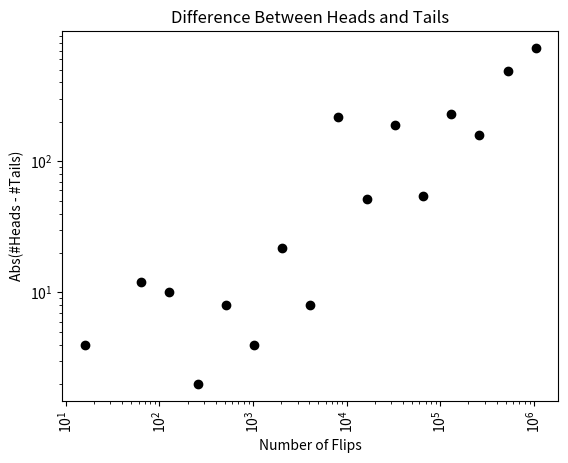
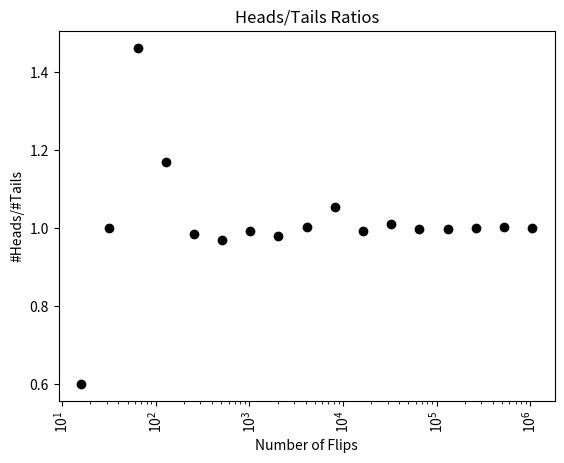

Python code for these plots, in order:
import random
import numpy as np
import matplotlib.pyplot as plt
# import scipy.integrate


def flip_plot(min_exp, max_exp):
    """Assumes min_exp and max_exp positive ints; min_exp < max_exp
       Plots results of 2**min_exp to 2**max_exp coin flips"""
    ratios, diffs, xAxis = [], [], []
    for exp in range(min_exp, max_exp + 1):
        xAxis.append(2**exp)
    for num_flips in xAxis:
        num_heads = 0
        for n in range(num_flips):
            if random.choice(("H", "T")) == "H":
                num_heads += 1
        num_tails = num_flips - num_heads
        try:
            ratios.append(num_heads / num_tails)
            diffs.append(abs(num_heads - num_tails))
        except ZeroDivisionError:
            continue
    plt.title("Difference Between Heads and Tails")
    plt.xlabel("Number of Flips")
    plt.ylabel("Abs(#Heads - #Tails)")
    plt.xticks(rotation="vertical")
    # Apply logarithmic scale to both x and y axes
    plt.xscale("log")
    plt.yscale("log")
    plt.plot(xAxis, diffs, "ko")
    plt.figure()
    plt.title("Heads/Tails Ratios")
    plt.xlabel("Number of Flips")
    plt.ylabel("#Heads/#Tails")
    plt.xticks(rotation="vertical")
    # Apply logarithmic scale to x axis only
    plt.xscale("log")
    plt.plot(xAxis, ratios, "ko")


# generate the same sequence of pseudorandom numbers with each execution
random.seed(0)
flip_plot(4, 20)
